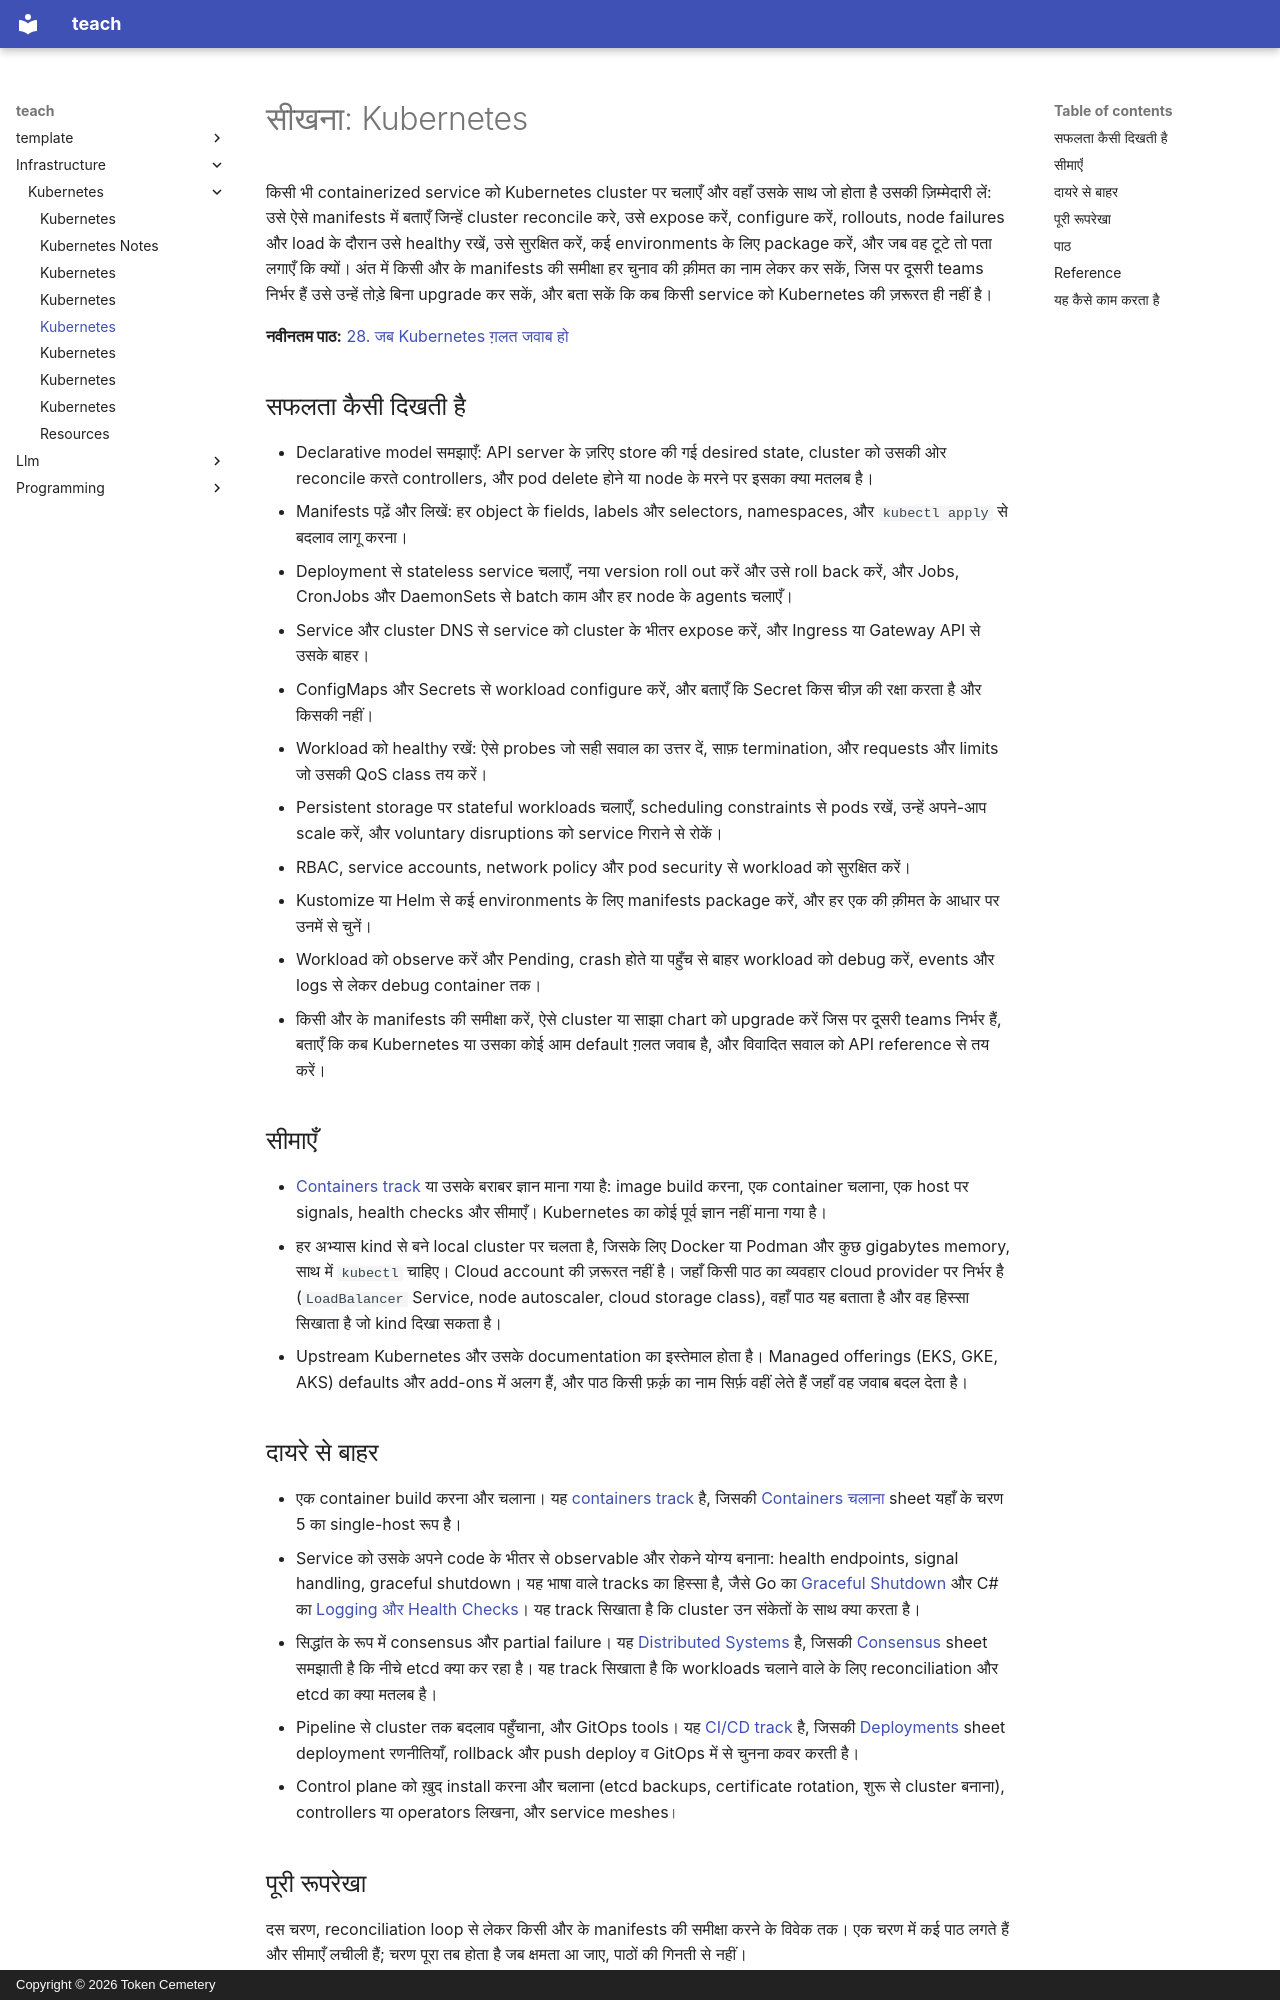

repository: TokenCemetery/teach · page: infrastructure/kubernetes/README.hi/index.html · generator: mkdocs · copyright: Copyright © 2026 Token Cemetery

---
title: Kubernetes
description: "Kubernetes cluster पर services चलाएँ और उन्हें अपने हाथ में लें: reconciliation loop, workloads, networking, configuration, reliability, security, packaging और debugging"
type: topic
---

# सीखना: Kubernetes

किसी भी containerized service को Kubernetes cluster पर चलाएँ और वहाँ उसके साथ जो होता है उसकी ज़िम्मेदारी लें: उसे ऐसे manifests में बताएँ जिन्हें cluster reconcile करे, उसे expose करें, configure करें, rollouts, node failures और load के दौरान उसे healthy रखें, उसे सुरक्षित करें, कई environments के लिए package करें, और जब वह टूटे तो पता लगाएँ कि क्यों। अंत में किसी और के manifests की समीक्षा हर चुनाव की क़ीमत का नाम लेकर कर सकें, जिस पर दूसरी teams निर्भर हैं उसे उन्हें तोड़े बिना upgrade कर सकें, और बता सकें कि कब किसी service को Kubernetes की ज़रूरत ही नहीं है।

**नवीनतम पाठ:** [28. जब Kubernetes ग़लत जवाब हो](lessons/0028-when-kubernetes-is-the-wrong-answer.md)

## सफलता कैसी दिखती है

- Declarative model समझाएँ: API server के ज़रिए store की गई desired state, cluster को उसकी ओर reconcile करते controllers, और pod delete होने या node के मरने पर इसका क्या मतलब है।
- Manifests पढ़ें और लिखें: हर object के fields, labels और selectors, namespaces, और `kubectl apply` से बदलाव लागू करना।
- Deployment से stateless service चलाएँ, नया version roll out करें और उसे roll back करें, और Jobs, CronJobs और DaemonSets से batch काम और हर node के agents चलाएँ।
- Service और cluster DNS से service को cluster के भीतर expose करें, और Ingress या Gateway API से उसके बाहर।
- ConfigMaps और Secrets से workload configure करें, और बताएँ कि Secret किस चीज़ की रक्षा करता है और किसकी नहीं।
- Workload को healthy रखें: ऐसे probes जो सही सवाल का उत्तर दें, साफ़ termination, और requests और limits जो उसकी QoS class तय करें।
- Persistent storage पर stateful workloads चलाएँ, scheduling constraints से pods रखें, उन्हें अपने-आप scale करें, और voluntary disruptions को service गिराने से रोकें।
- RBAC, service accounts, network policy और pod security से workload को सुरक्षित करें।
- Kustomize या Helm से कई environments के लिए manifests package करें, और हर एक की क़ीमत के आधार पर उनमें से चुनें।
- Workload को observe करें और Pending, crash होते या पहुँच से बाहर workload को debug करें, events और logs से लेकर debug container तक।
- किसी और के manifests की समीक्षा करें, ऐसे cluster या साझा chart को upgrade करें जिस पर दूसरी teams निर्भर हैं, बताएँ कि कब Kubernetes या उसका कोई आम default ग़लत जवाब है, और विवादित सवाल को API reference से तय करें।

## सीमाएँ

- [Containers track](../containers/README.md) या उसके बराबर ज्ञान माना गया है: image build करना, एक container चलाना, एक host पर signals, health checks और सीमाएँ। Kubernetes का कोई पूर्व ज्ञान नहीं माना गया है।
- हर अभ्यास kind से बने local cluster पर चलता है, जिसके लिए Docker या Podman और कुछ gigabytes memory, साथ में `kubectl` चाहिए। Cloud account की ज़रूरत नहीं है। जहाँ किसी पाठ का व्यवहार cloud provider पर निर्भर है (`LoadBalancer` Service, node autoscaler, cloud storage class), वहाँ पाठ यह बताता है और वह हिस्सा सिखाता है जो kind दिखा सकता है।
- Upstream Kubernetes और उसके documentation का इस्तेमाल होता है। Managed offerings (EKS, GKE, AKS) defaults और add-ons में अलग हैं, और पाठ किसी फ़र्क़ का नाम सिर्फ़ वहीं लेते हैं जहाँ वह जवाब बदल देता है।

## दायरे से बाहर

- एक container build करना और चलाना। यह [containers track](../containers/README.md) है, जिसकी [Containers चलाना](../containers/reference/running-containers.md) sheet यहाँ के चरण 5 का single-host रूप है।
- Service को उसके अपने code के भीतर से observable और रोकने योग्य बनाना: health endpoints, signal handling, graceful shutdown। यह भाषा वाले tracks का हिस्सा है, जैसे Go का [Graceful Shutdown](../../programming/golang/lessons/0025-graceful-shutdown.md) और C# का [Logging और Health Checks](../../programming/csharp/lessons/0039-logging-and-health-checks.md)। यह track सिखाता है कि cluster उन संकेतों के साथ क्या करता है।
- सिद्धांत के रूप में consensus और partial failure। यह [Distributed Systems](../../architecture/distributed-systems/README.md) है, जिसकी [Consensus](../../architecture/distributed-systems/reference/consensus.md) sheet समझाती है कि नीचे etcd क्या कर रहा है। यह track सिखाता है कि workloads चलाने वाले के लिए reconciliation और etcd का क्या मतलब है।
- Pipeline से cluster तक बदलाव पहुँचाना, और GitOps tools। यह [CI/CD track](../ci-cd/README.md) है, जिसकी [Deployments](../ci-cd/reference/deployments.md) sheet deployment रणनीतियाँ, rollback और push deploy व GitOps में से चुनना कवर करती है।
- Control plane को ख़ुद install करना और चलाना (etcd backups, certificate rotation, शुरू से cluster बनाना), controllers या operators लिखना, और service meshes।
